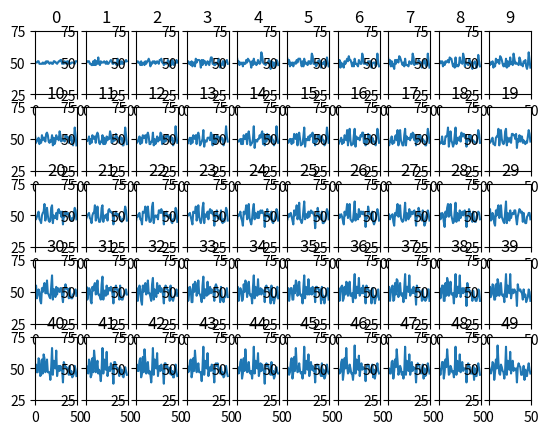

This chart was generated by the following Python code:
#
# Authors: Victor Kim 
# [redacted]
# EE381
# [redacted]
# 

import random as rand
import matplotlib.pyplot as plt
import numpy as np
import collections

#static variables
people = 50
amount = 50
iteration = 0
count = 0

#figure definitions
fig = plt.figure()

#initialize matrix of 50 people to $50 each
Matrix = [amount for x in range(people)]

#Print initial matrix
print("Initial Matrix:")
print(Matrix)

#Days
while (iteration < 50):
    #People
    for count in range(people):
        Matrix[count] -= 1
        Matrix[rand.randint(0,49)] += 1
        count +=1
    #print plot after every day
    ax = plt.subplot(5, 10, iteration+1)
    ax.plot(Matrix)
    ax.set_xlim(0,50)
    ax.set_ylim(25,75)
    ax.set_title(iteration)
    #iterate days after everyone has given their dollar
    iteration +=1
    count = 0

#print plt object
plt.show()

#printing completed iterations and resulting matrix
print("\nCompleted Iterations:", iteration)
print("Result Matrix:")
print(Matrix)

#printing sorted result table from high to low-
counter = collections.Counter(Matrix)
print("\n[Sorted Result Table]")
print("Amount" + "  | " + "Frequency")
print("===================")
for key, value in sorted(counter.items(), reverse=True):
    print(key, "\t|\t", value)


